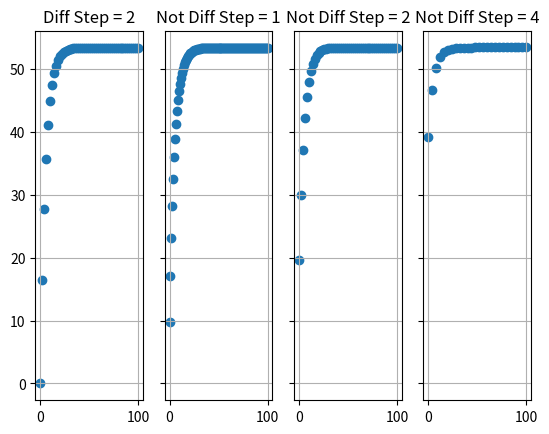

Source code (Python):
import matplotlib.pyplot as plt
import numpy as np


def velocity1(t):
    # v1 = (g*m/c)*(1 - (np.exp(-(c/m)*t)))
    v1 = 53.39*(1 - np.exp(-0.18355*t))
    return v1


def velocity2(velocity, step_size):
    v2 = velocity + (g - ((c/m)*velocity))*step_size
    return v2


t1 = np.linspace(0, 100, num=101)
t2 = np.linspace(0, 100, num=51)
t4 = np.linspace(0, 100, num=26)
# print(t4)
# step_size = 2
g = 9.81  # m/s
m = 68.1  # mass (kg)
c = 12.5  # drog coefficient (kg/s)
velocity_of_the_parachutist = 0
# plt.plot(t, velocity1(t))
# plt.plot(t, velocity2(velocity1(t)))

f, (ax1, ax2, ax3, ax4) = plt.subplots(1, 4, sharey=True)
ax1.scatter(t2, velocity1(t2))
ax1.set_title('Diff Step = 2')
ax1.grid()
ax2.scatter(t1, velocity2(velocity1(t1), 1))
ax2.set_title('Not Diff Step = 1')
ax2.grid()
ax3.scatter(t2, velocity2(velocity1(t2), 2))
ax3.set_title('Not Diff Step = 2')
ax3.grid()
ax4.scatter(t4, velocity2(velocity1(t4), 4))
ax4.set_title('Not Diff Step = 4')
ax4.grid()

# ax5.plot(t2, velocity1(t2), label='ax1')
# ax5.plot(t1, velocity2(velocity1(t1), 1), label='ax2')
# ax5.plot(t2, velocity2(velocity1(t2), 2), label='ax3')
# ax5.plot(t4, velocity2(velocity1(t4), 4), label='ax4')
# ax5.set_title('Summary')
# ax5.grid()

# plt.xlabel('time')
# plt.ylabel('velocity')

# plt.title("terminal velocity Plot")

# plt.grid()

# plt.legend()

plt.show()
